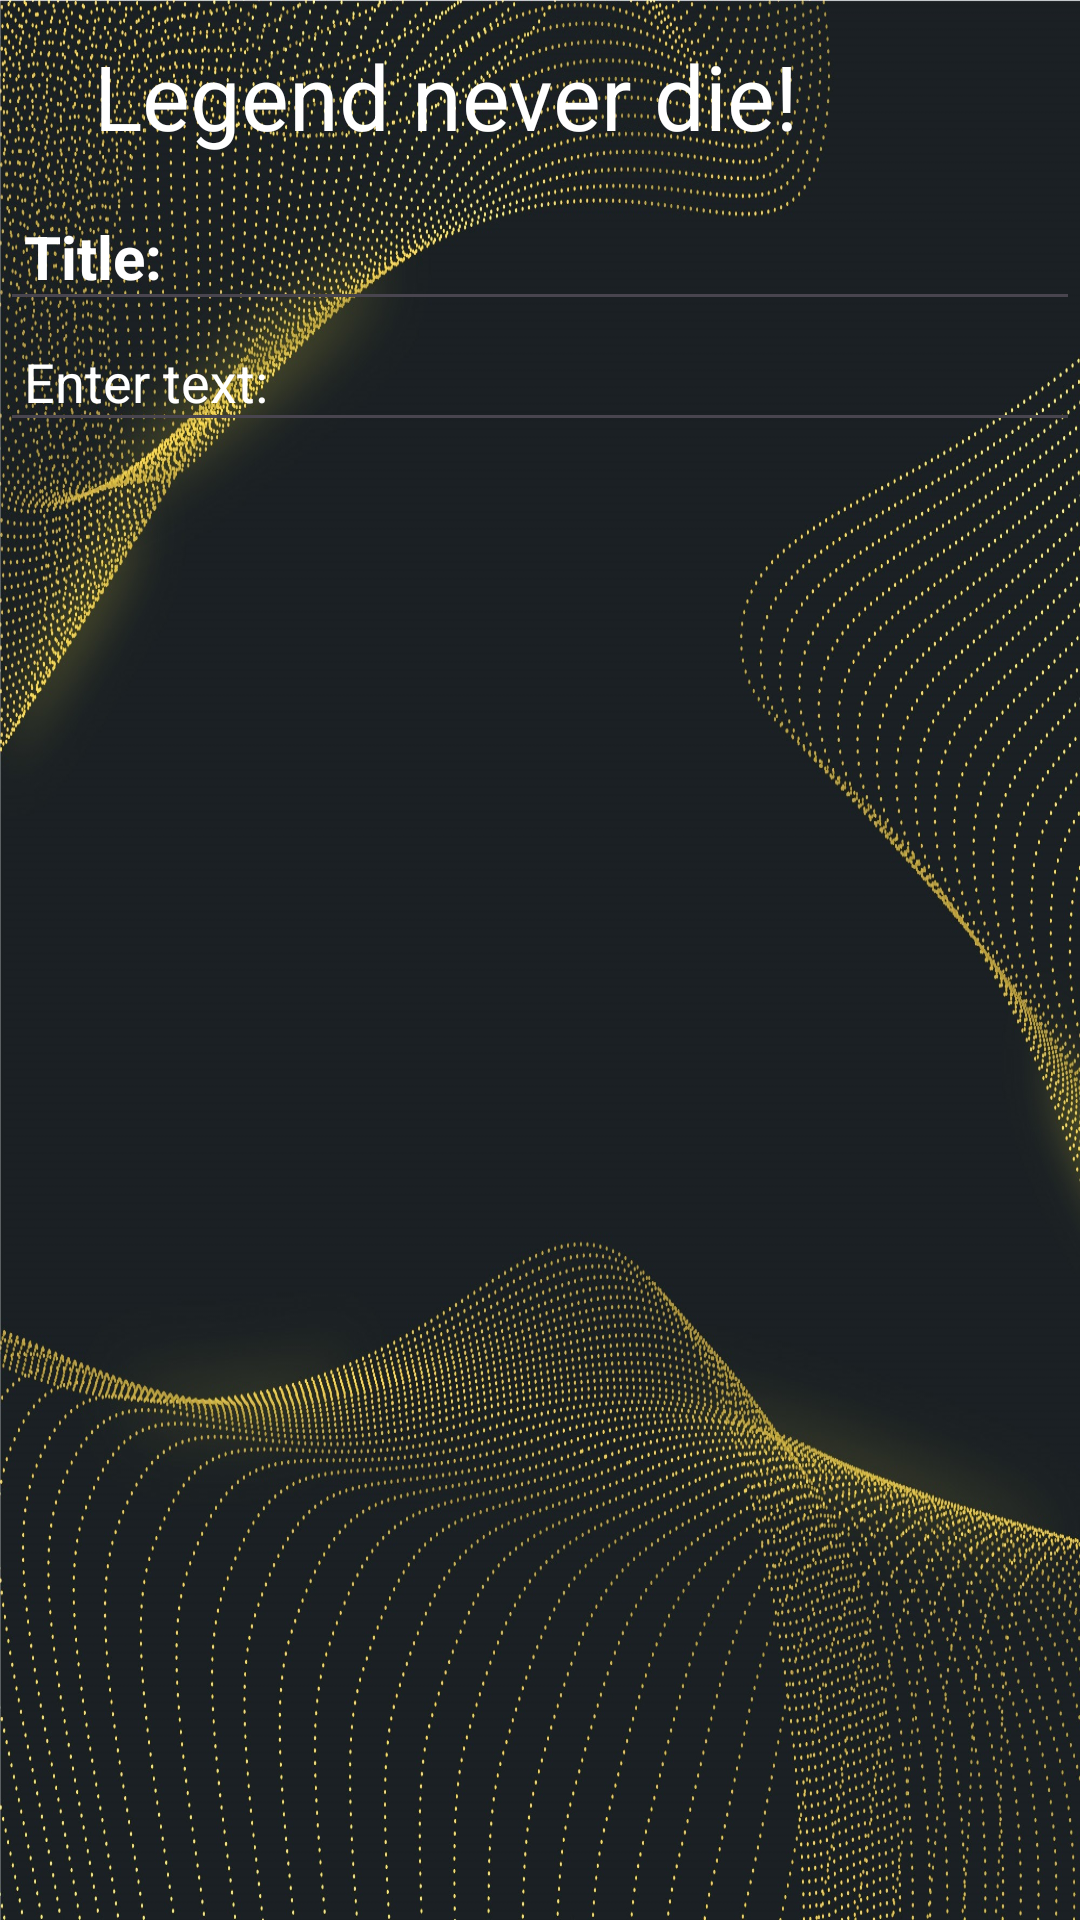

Android layout source for this screen:
<!-- AndroidManifest.xml: application theme Theme.BeLikeElonMusk -->
<!-- res/layout/activity_notes_taker_activite.xml -->
<?xml version="1.0" encoding="utf-8"?>
<LinearLayout xmlns:android="http://schemas.android.com/apk/res/android"
    xmlns:app="http://schemas.android.com/apk/res-auto"
    xmlns:tools="http://schemas.android.com/tools"
    android:layout_width="match_parent"
    android:layout_height="match_parent"
    tools:context=".NotesTakerActivite"
    android:background="@drawable/bestfone"
    android:orientation="vertical">
    <androidx.appcompat.widget.Toolbar
        android:id="@+id/toolbar_notes"
        app:title="@string/app_name"
        app:titleTextColor="@color/white"
        android:layout_width="match_parent"
        android:layout_height="?attr/actionBarSize">
        <LinearLayout
            android:layout_width="match_parent"
            android:layout_height="match_parent"
            android:orientation="horizontal">

            <TextView
                android:id="@+id/textView14"
                android:layout_width="wrap_content"
                android:layout_height="match_parent"
                android:layout_marginRight="15dp"
                android:layout_weight="1"
                android:text="Legend never die!"
                android:textColor="@color/white"
                android:textSize="30sp"
                android:gravity="center"/>

            <ImageButton
                android:id="@+id/imagebutton_save"
                android:layout_alignParentEnd="true"
                android:src="@drawable/baseline_save_24"
                android:layout_width="?attr/actionBarSize"
                android:layout_height="?attr/actionBarSize"
                android:background="@android:color/transparent"
                android:contentDescription="@string/app_name" />
        </LinearLayout>

    </androidx.appcompat.widget.Toolbar>

    <EditText
        android:id="@+id/editText_title"
        android:layout_width="match_parent"
        android:layout_height="wrap_content"
        android:hint="Title:"
        android:padding="8sp"
        android:textColor="@color/white"
        android:singleLine="false"
        android:textColorHint="@color/white"
        android:textSize="20sp"
        android:textStyle="bold"
        tools:ignore="TouchTargetSizeCheck" />

    <EditText
        android:id="@+id/editText_notes"
        android:layout_width="match_parent"
        android:layout_height="wrap_content"
        android:hint="Enter text:"
        android:padding="8sp"
        android:textColor="@color/white"
        android:singleLine="false"
        android:textColorHint="@color/white"
        android:textSize="18sp"
        android:textStyle="normal"
        tools:ignore="TouchTargetSizeCheck" />
</LinearLayout>
<!-- resources referenced by this layout -->
<resources>
  <!-- drawable bestfone: jpg bitmap (drawable, 998424 bytes) -->
  <string name="app_name">Быть как...Илон Маск</string>
  <style name="Theme.BeLikeElonMusk" parent="Base.Theme.BeLikeElonMusk" />
  <style name="Base.Theme.BeLikeElonMusk" parent="Theme.Material3.DayNight.NoActionBar">
          
          
      </style>
  <!-- not gathered from this repository: default colours our renderer supplied (Android Studio template values) -->
  <color name="white">#FFFFFFFF</color>
</resources>
